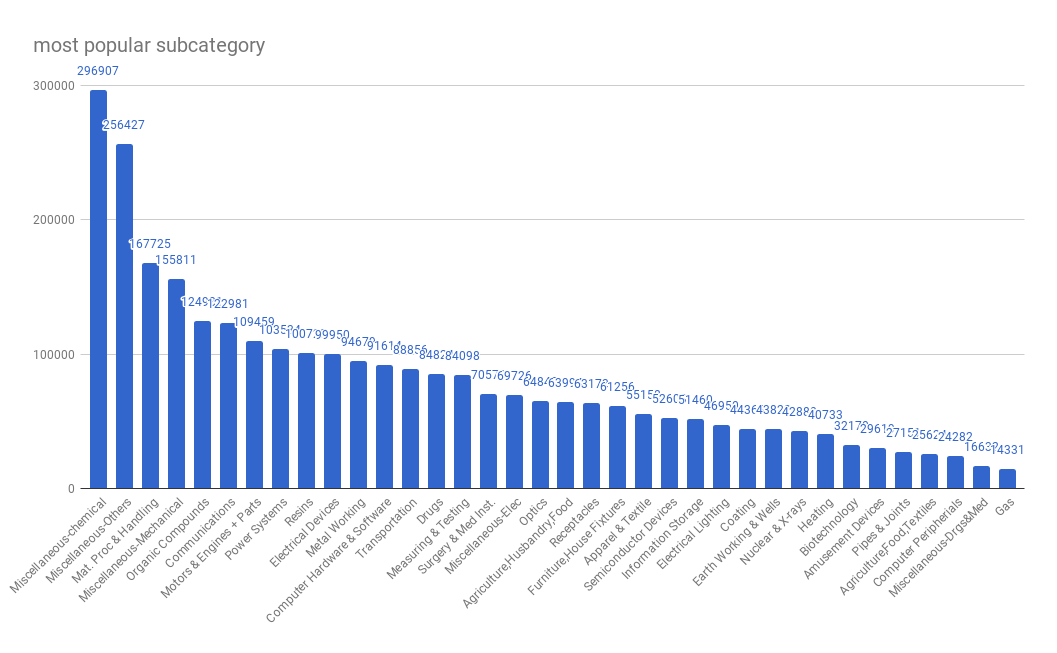

Values plotted in this chart, from the file beside it:
Agriculture,Food,Textiles, 25624
Coating, 44366
Gas, 14331
Organic Compounds, 124981
Resins, 100725
Miscellaneous-chemical, 296907
Communications, 122981
Computer Hardware & Software, 91614
Computer Peripherials, 24282
Information Storage, 51460
Drugs, 84824
Surgery & Med Inst., 70573
Biotechnology, 32170
Miscellaneous-Drgs&Med, 16632
Electrical Devices, 99950
Electrical Lighting, 46950
Measuring & Testing, 84098
Nuclear & X-rays, 42880
Power Systems, 103534
Semiconductor Devices, 52603
Miscellaneous-Elec, 69726
Mat. Proc & Handling, 167725
Metal Working, 94679
Motors & Engines + Parts, 109459
Optics, 64848
Transportation, 88856
Miscellaneous-Mechanical, 155811
Agriculture,Husbandry,Food, 63994
Amusement Devices, 29619
Apparel & Textile, 55158
Earth Working & Wells, 43822
Furniture,House Fixtures, 61256
Heating, 40733
Pipes & Joints, 27151
Receptacles, 63173
Miscellaneous-Others, 256427
